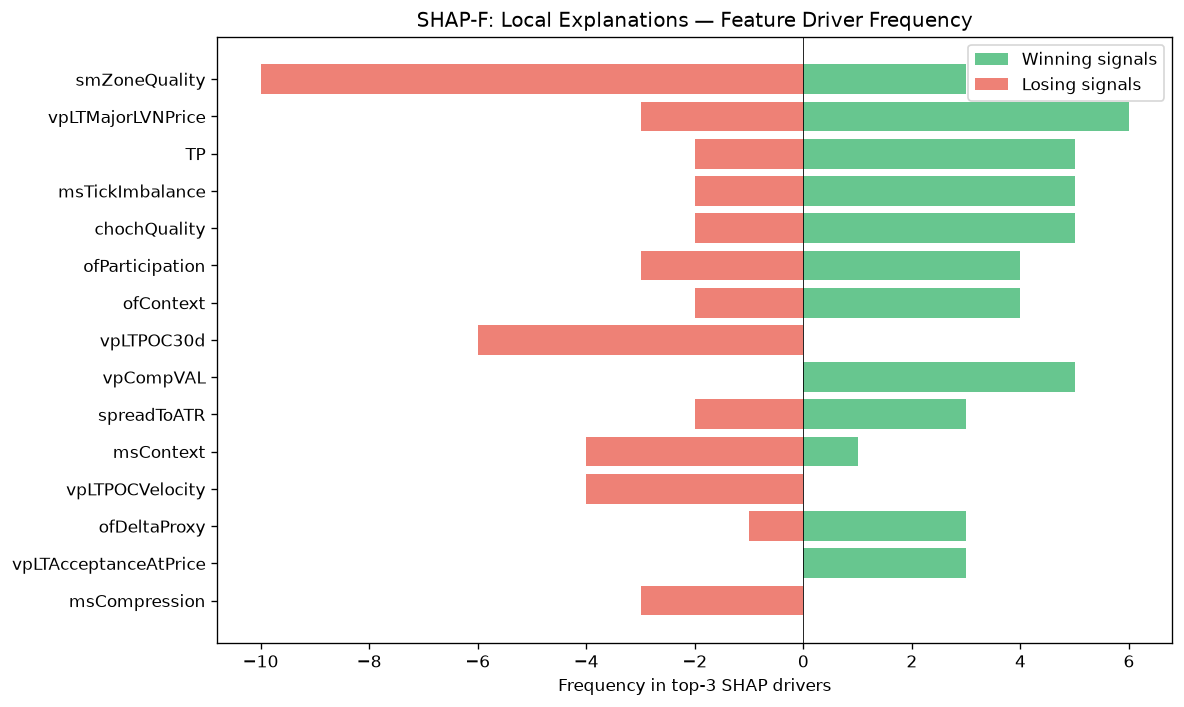

The table this chart was drawn from, first rows:
feature, win_top3_freq, lose_top3_freq, total_top3_freq, win_bias
smZoneQuality, 3, 10, 13, 0.2308
vpLTMajorLVNPrice, 6, 3, 9, 0.6667
TP, 5, 2, 7, 0.7143
msTickImbalance, 5, 2, 7, 0.7143
chochQuality, 5, 2, 7, 0.7143
ofParticipation, 4, 3, 7, 0.5714
ofContext, 4, 2, 6, 0.6667
vpLTPOC30d, 0, 6, 6, 0.0
vpCompVAL, 5, 0, 5, 1
spreadToATR, 3, 2, 5, 0.6
msContext, 1, 4, 5, 0.2
vpLTPOCVelocity, 0, 4, 4, 0.0
ofDeltaProxy, 3, 1, 4, 0.75
vpLTAcceptanceAtPrice, 3, 0, 3, 1
msCompression, 0, 3, 3, 0.0
vpDailyPOC, 0, 3, 3, 0.0
vpBestHVNScore, 3, 0, 3, 1
structDistATR, 1, 1, 2, 0.5
vpDistCompPOC, 0, 2, 2, 0.0
entryVpDevPOCDir, 1, 1, 2, 0.5
RR, 0, 2, 2, 0.0
vpDevPOCSlope, 0, 2, 2, 0.0
vpLTBalanceStability, 2, 0, 2, 1
auctExpMoveATR, 0, 2, 2, 0.0
smContext, 1, 1, 2, 0.5
profilerTQMean, 2, 0, 2, 1
vpCompVAH, 1, 0, 1, 1
auctShapeConf, 1, 0, 1, 1
auctTargetProb, 0, 1, 1, 0.0
ofFlowIntensity, 1, 0, 1, 1
bosQuality, 0, 1, 1, 0.0
